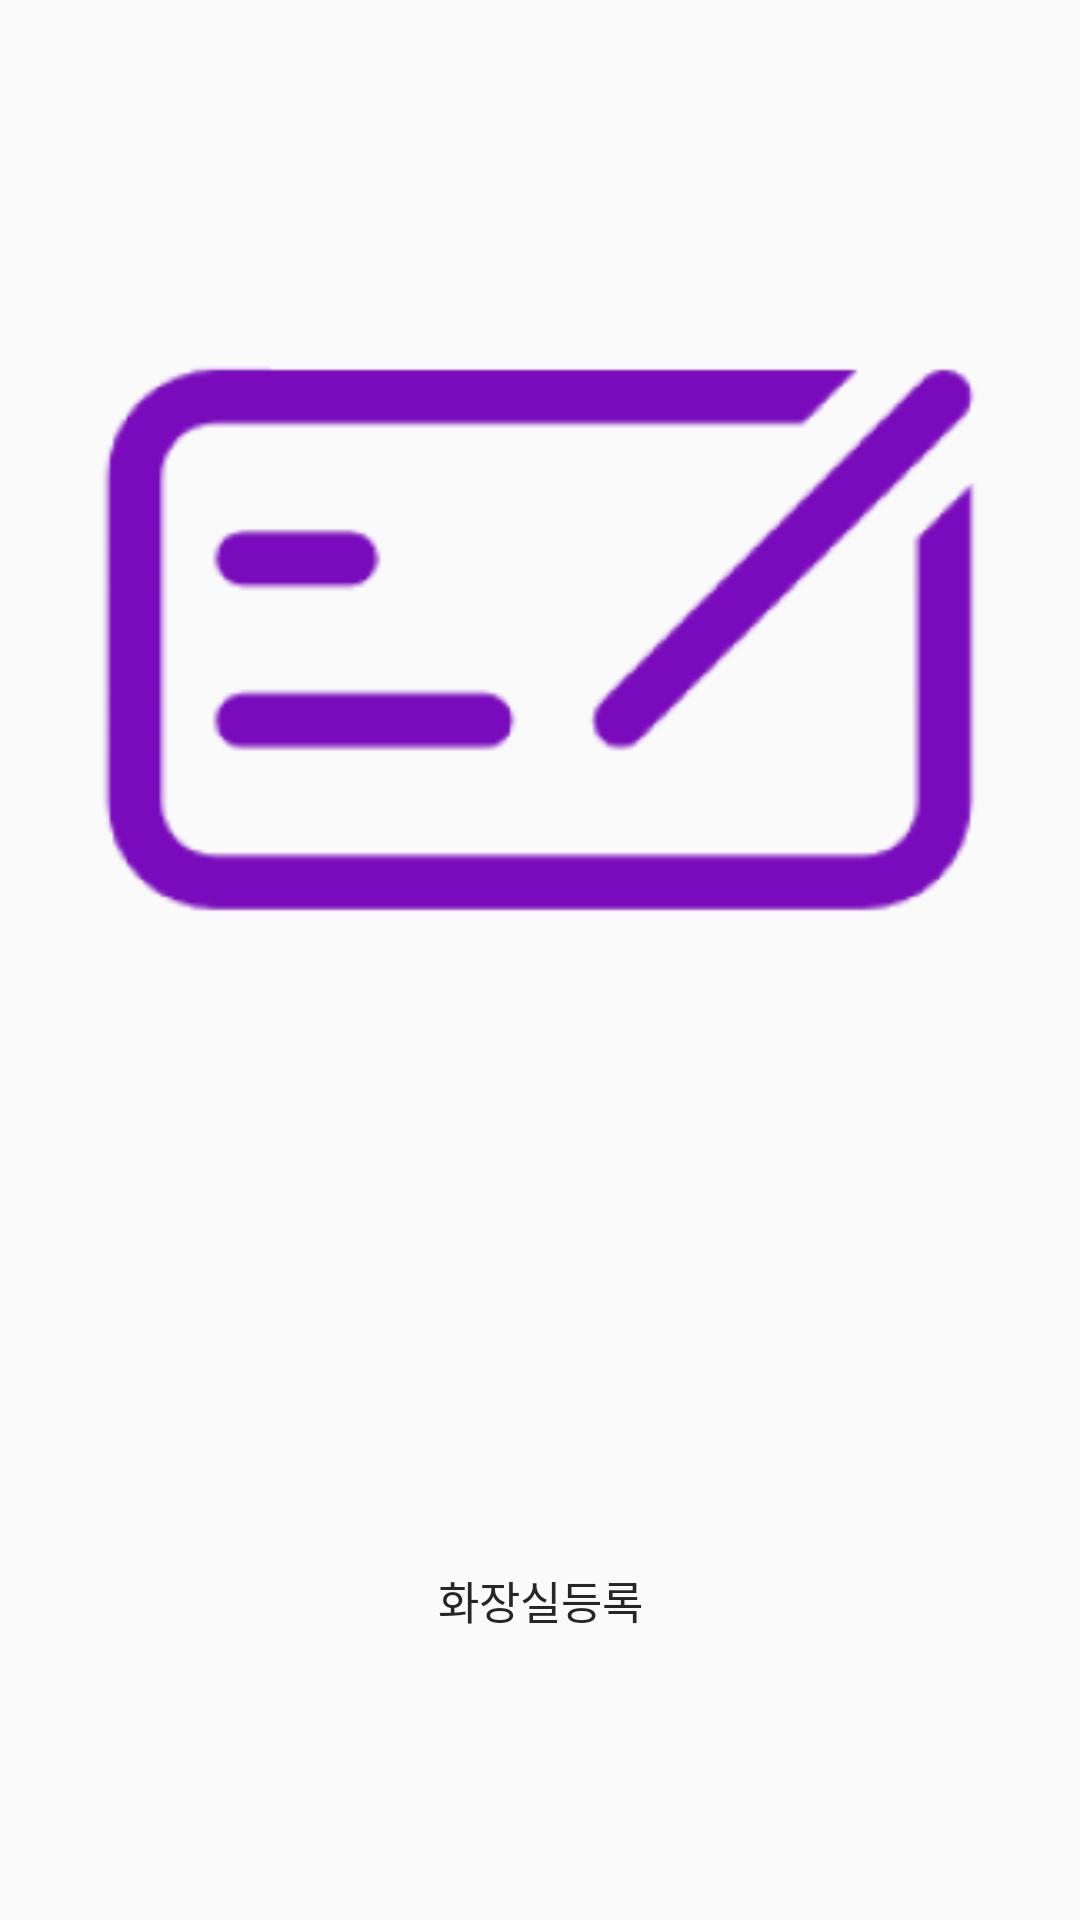

The Android layout XML behind this screen, and the referenced resources:
<!-- AndroidManifest.xml: application theme Theme.DisabledToilet_Android -->
<!-- res/layout/nav_customed_before_login_item.xml -->
<?xml version="1.0" encoding="utf-8"?>
<LinearLayout
    xmlns:android="http://schemas.android.com/apk/res/android"
    android:layout_width="match_parent"
    android:layout_height="100dp"
    android:orientation="vertical"
    >

    <ImageView
        android:contentDescription="화장실 등록 이미지"

        android:id="@+id/nav_icon1"
        android:layout_width="match_parent"
        android:layout_height="0dp"
        android:layout_weight="2"
        android:src="@drawable/plustoilet_main"
        android:scaleType="fitCenter"

        />

    <TextView
        android:id="@+id/nav_txt1"
        android:layout_width="match_parent"
        android:layout_height="0dp"
        android:layout_weight="1"
        android:gravity="center"
        android:textSize="15dp"
        android:text="화장실등록"
    android:textColor="@color/black"
    android:fontFamily="@font/notosanskr_bold" />
</LinearLayout>
<!-- resources referenced by this layout -->
<resources>
  <color name="black">#FF262627</color>
  <!-- drawable plustoilet_main: png bitmap (drawable, 9772 bytes) -->
  <style name="Theme.DisabledToilet_Android" parent="android:Theme.Material.Light.NoActionBar" />
</resources>
